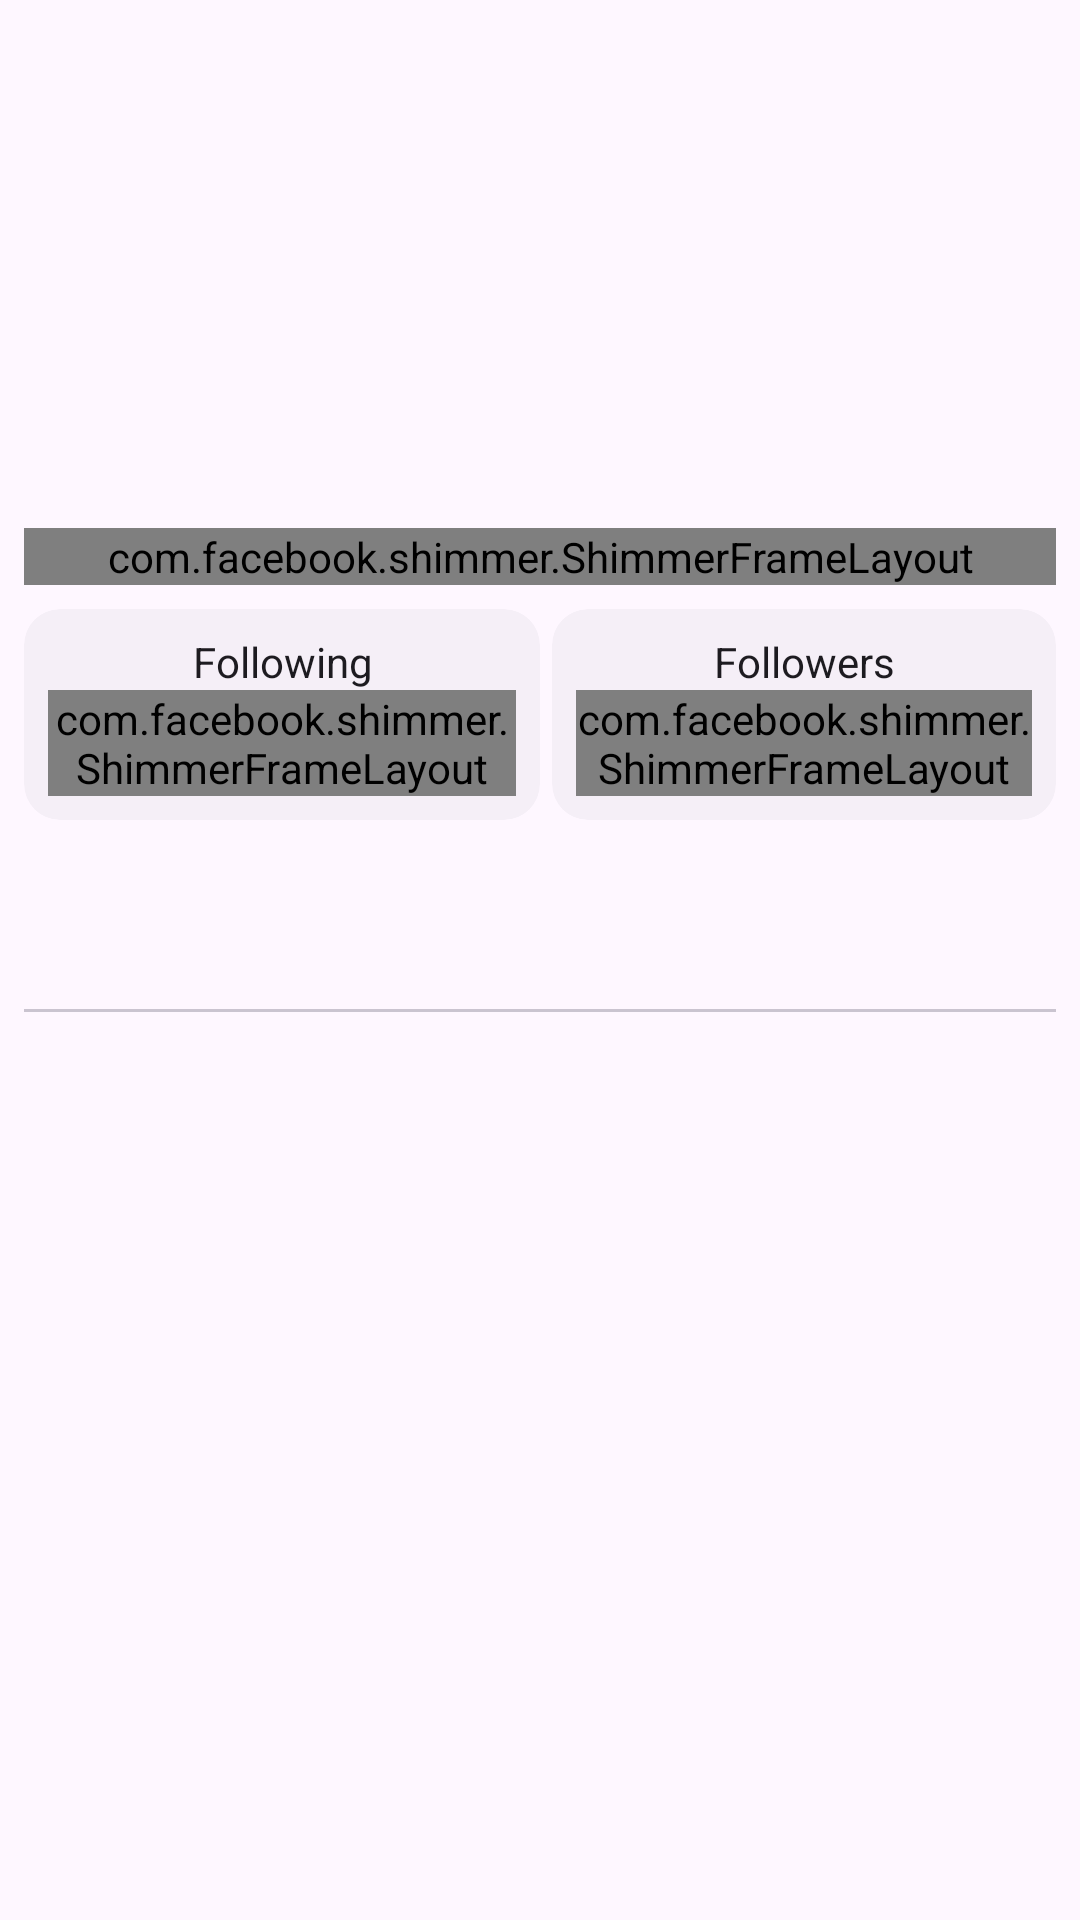

Layout XML and referenced resources for this Android screen:
<!-- AndroidManifest.xml: application theme Theme.GithubUserApps -->
<!-- res/layout/fragment_user_details.xml -->
<?xml version="1.0" encoding="utf-8"?>
<androidx.constraintlayout.widget.ConstraintLayout xmlns:android="http://schemas.android.com/apk/res/android"
    xmlns:tools="http://schemas.android.com/tools"
    xmlns:app="http://schemas.android.com/apk/res-auto"
    android:layout_width="match_parent"
    android:layout_height="match_parent"
    android:padding="8dp"
    tools:context=".ui.UserDetailsFragment">

    <androidx.constraintlayout.widget.Guideline
        android:id="@+id/guideline"
        android:layout_width="wrap_content"
        android:layout_height="wrap_content"
        android:orientation="vertical"
        app:layout_constraintGuide_percent="0.5"/>

    
    <ImageButton
        android:id="@+id/backButton"
        android:layout_width="48dp"
        android:layout_height="48dp"
        android:layout_marginStart="8dp"
        android:layout_marginTop="8dp"
        android:background="?attr/selectableItemBackgroundBorderless"
        android:contentDescription="@string/back"
        android:padding="12dp"
        android:src="@drawable/arrow_left"
        app:layout_constraintStart_toStartOf="parent"
        app:layout_constraintTop_toTopOf="parent"
        app:tint="?attr/colorOnSurface"/>

    
    <ImageButton
        android:id="@+id/bookmarkButton"
        android:layout_width="48dp"
        android:layout_height="48dp"
        android:layout_marginEnd="8dp"
        android:layout_marginTop="8dp"
        android:background="?attr/selectableItemBackgroundBorderless"
        android:contentDescription="@string/bookmark"
        android:padding="12dp"
        android:src="@drawable/heart"
        app:layout_constraintEnd_toEndOf="parent"
        app:layout_constraintTop_toTopOf="parent"
        app:tint="?attr/colorOnSurface"/>

    <com.google.android.material.imageview.ShapeableImageView
        android:id="@+id/imageView"
        android:layout_width="120dp"
        android:layout_height="120dp"
        android:layout_marginTop="32dp"
        app:layout_constraintTop_toTopOf="parent"
        app:layout_constraintStart_toStartOf="parent"
        app:layout_constraintEnd_toEndOf="parent"
        android:scaleType="centerCrop"
        app:shapeAppearanceOverlay="@style/roundedCornersImage" />

    <com.facebook.shimmer.ShimmerFrameLayout
        android:id="@+id/id_shimmer_frame_top"
        android:layout_width="0dp"
        android:layout_height="wrap_content"
        android:layout_marginTop="16dp"
        app:layout_constraintTop_toBottomOf="@+id/imageView"
        app:layout_constraintStart_toStartOf="parent"
        app:layout_constraintEnd_toEndOf="parent">

        <androidx.constraintlayout.widget.ConstraintLayout
            android:layout_width="match_parent"
            android:layout_height="wrap_content"
            >

            <TextView
                android:id="@+id/id_tv_name"
                android:layout_width="wrap_content"
                android:layout_height="wrap_content"
                android:text="@string/memuat_nama"
                android:textSize="20sp"
                android:textStyle="bold"
                android:fontFamily="sans-serif-black"
                app:layout_constraintTop_toTopOf="parent"
                app:layout_constraintStart_toStartOf="parent"
                app:layout_constraintEnd_toEndOf="parent"
                android:textColor="?attr/colorOnSurface"/>

            <TextView
                android:id="@+id/id_tv_username"
                android:layout_width="wrap_content"
                android:layout_height="wrap_content"
                android:text="@string/memuat_username"
                android:textSize="16sp"
                android:layout_marginTop="8dp"
                app:layout_constraintTop_toBottomOf="@+id/id_tv_name"
                app:layout_constraintStart_toStartOf="parent"
                app:layout_constraintEnd_toEndOf="parent"
                android:textColor="?attr/colorOnSurface"/>

        </androidx.constraintlayout.widget.ConstraintLayout>
    </com.facebook.shimmer.ShimmerFrameLayout>

    
    <com.google.android.material.card.MaterialCardView
        android:id="@+id/materialCardView"
        style="@style/Widget.Material3.CardView.Filled"
        android:layout_width="0dp"
        android:layout_height="wrap_content"
        android:layout_marginTop="8dp"
        app:layout_constraintTop_toBottomOf="@+id/id_shimmer_frame_top"
        app:layout_constraintStart_toStartOf="parent"
        app:layout_constraintEnd_toStartOf="@+id/guideline"
        app:cardBackgroundColor="?attr/colorOnSurfaceInverse"
        android:padding="16dp">

    <androidx.constraintlayout.widget.ConstraintLayout
            android:layout_width="match_parent"
            android:layout_height="wrap_content"
            android:padding="8dp">

            <TextView
                android:id="@+id/id_tv_header_following"
                android:textSize="14sp"
                android:textStyle="normal"
                android:fontFamily="sans-serif"
                android:layout_width="wrap_content"
                android:layout_height="wrap_content"
                android:gravity="center"
                android:text="@string/following"
                app:layout_constraintEnd_toEndOf="@+id/id_shimmer_frame_following"
                app:layout_constraintLeft_toLeftOf="parent"
                app:layout_constraintStart_toStartOf="@+id/id_shimmer_frame_following"
                app:layout_constraintTop_toTopOf="parent"
                android:textColor="?attr/colorOnSurface"/>

            <com.facebook.shimmer.ShimmerFrameLayout
                android:id="@+id/id_shimmer_frame_following"
                android:layout_width="match_parent"
                android:layout_height="wrap_content"
                app:layout_constraintBottom_toBottomOf="parent"
                app:layout_constraintLeft_toLeftOf="parent"

                app:layout_constraintRight_toRightOf="parent"
                app:layout_constraintTop_toBottomOf="@+id/id_tv_header_following">

                <TextView
                    android:id="@+id/id_tv_following"
                    android:textSize="14sp"
                    android:textStyle="normal"
                    android:fontFamily="sans-serif"
                    android:layout_width="wrap_content"
                    android:layout_height="wrap_content"
                    android:gravity="center"
                    android:text="@string/memuat_follower"
                    app:layout_constraintStart_toStartOf="parent"
                    app:layout_constraintEnd_toEndOf="parent"
                    app:layout_constraintTop_toTopOf="parent"
                    app:layout_constraintBottom_toBottomOf="parent"
                    android:textColor="?attr/colorOnSurface"/>

            </com.facebook.shimmer.ShimmerFrameLayout>

        </androidx.constraintlayout.widget.ConstraintLayout>

    </com.google.android.material.card.MaterialCardView>

    
    <com.google.android.material.card.MaterialCardView
        android:id="@+id/card_following"
        style="@style/Widget.Material3.CardView.Filled"
        android:layout_width="0dp"
        android:layout_height="wrap_content"
        android:layout_marginTop="8dp"
        android:layout_marginStart="4dp"
        app:layout_constraintTop_toBottomOf="@+id/id_shimmer_frame_top"
        app:layout_constraintStart_toEndOf="@+id/guideline"
        app:layout_constraintEnd_toEndOf="parent"
        app:cardBackgroundColor="?attr/colorOnSurfaceInverse"
        android:padding="16dp">

        <androidx.constraintlayout.widget.ConstraintLayout
            android:layout_width="match_parent"
            android:layout_height="wrap_content"
            android:padding="8dp">

            <TextView
                android:id="@+id/id_tv_header_follower"
                android:textSize="14sp"
                android:textStyle="normal"
                android:fontFamily="sans-serif"
                android:layout_width="wrap_content"
                android:layout_height="wrap_content"
                android:gravity="center"
                android:text="@string/followers"
                app:layout_constraintEnd_toEndOf="@id/id_shimmer_frame_follower"
                app:layout_constraintLeft_toLeftOf="parent"
                app:layout_constraintStart_toStartOf="@id/id_shimmer_frame_follower"
                app:layout_constraintTop_toTopOf="parent"
                android:textColor="?attr/colorOnSurface"/>

            <com.facebook.shimmer.ShimmerFrameLayout
                android:id="@+id/id_shimmer_frame_follower"
                android:layout_width="match_parent"
                android:layout_height="wrap_content"
                app:layout_constraintBottom_toBottomOf="parent"
                app:layout_constraintLeft_toLeftOf="parent"

                app:layout_constraintRight_toRightOf="parent"
                app:layout_constraintTop_toBottomOf="@+id/id_tv_header_follower">

                <TextView
                    android:id="@+id/id_tv_follower"
                    android:textSize="14sp"
                    android:textStyle="normal"
                    android:fontFamily="sans-serif"
                    android:layout_width="wrap_content"
                    android:layout_height="wrap_content"
                    android:text="@string/follower"
                    app:layout_constraintStart_toStartOf="parent"
                    app:layout_constraintEnd_toEndOf="parent"
                    app:layout_constraintTop_toTopOf="parent"
                    app:layout_constraintBottom_toBottomOf="parent"
                    android:textColor="?attr/colorOnSurface"/>

            </com.facebook.shimmer.ShimmerFrameLayout>
        </androidx.constraintlayout.widget.ConstraintLayout>

    </com.google.android.material.card.MaterialCardView>

    <com.google.android.material.tabs.TabLayout
        android:id="@+id/tabs"
        android:layout_width="match_parent"
        android:layout_height="wrap_content"
        app:layout_constraintTop_toBottomOf="@+id/materialCardView"
        android:layout_marginTop="16dp"/>

    <androidx.viewpager2.widget.ViewPager2
        android:id="@+id/view_pager"
        android:layout_width="match_parent"
        android:layout_height="0dp"
        app:layout_constraintTop_toBottomOf="@+id/tabs"
        app:layout_constraintBottom_toBottomOf="parent"/>

</androidx.constraintlayout.widget.ConstraintLayout>
<!-- resources referenced by this layout -->
<resources>
  <string name="back">Back</string>
  <string name="bookmark">Bookmark</string>
  <string name="follower">follower</string>
  <string name="followers">Followers</string>
  <string name="following">Following</string>
  <string name="memuat_follower">Memuat follower</string>
  <string name="memuat_nama">Memuat Nama</string>
  <string name="memuat_username">Memuat Username</string>
  <style name="roundedCornersImage">
          <item name="cornerFamily">rounded</item>
          <item name="cornerSize">50%</item>
      </style>
  <style name="Theme.GithubUserApps" parent="Base.Theme.GithubUserApps" />
  <style name="Base.Theme.GithubUserApps" parent="Theme.Material3.DayNight.NoActionBar">
          <item name="colorPrimary">@android:color/holo_blue_light</item>
          <item name="colorPrimaryVariant">@android:color/holo_blue_dark</item>
          <item name="colorOnPrimary">@android:color/white</item>
          <item name="colorSecondary">@android:color/holo_orange_light</item>
          <item name="colorSecondaryVariant">@android:color/holo_orange_dark</item>
          <item name="colorOnSecondary">@android:color/black</item>
          <item name="textColorPrimary">@android:color/black</item>
          <item name="textColorSecondary">@android:color/darker_gray</item>
          <item name="windowBackgroundColor">@android:color/white</item>
      </style>
</resources>
